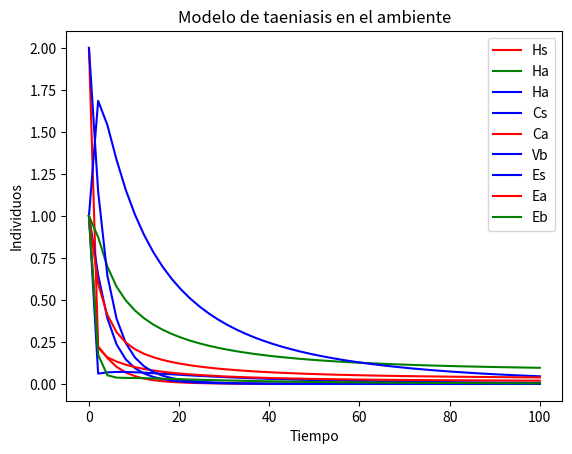

The matplotlib source for this figure:
# -*- coding: utf-8 -*-
"""
Created on Sat Nov 21 23:05:40 2020

@author: Valentina Hoyos
"""

import numpy as np
import matplotlib.pyplot as plt
from scipy.integrate import odeint

b1=1
b2=0.1
mu1=1
mu2=0.2
mu3=0.5
d1=2
d2=5
d3=0.4
d4=1
d5=2
d6=2
alpha1=0.5
alpha2=0.5
alpha3=1
gamma1=0.5
gamma2=1


tsim=np.linspace(0,100)

def model(z,t):
    Hs=b1*z[3]-mu1*z[0]-d1*z[0]*z[1]-d2*z[0]*z[2]
    Ha=b1*z[4]-mu2*z[1]-d3*z[0]*z[1]-d4*z[1]*z[2]
    Hb=b2*z[5]-mu3*z[2]-d5*z[2]*z[0]-d6*z[1]*z[2]
    Cs=alpha1*z[6]-b1*z[3]-gamma1*z[3]*z[4]
    Ca=alpha2*z[7]-b1*z[4]-gamma2*z[3]*z[4]
    Vb=alpha3*z[8]-b2*z[5]
    Es=mu1*z[0]-alpha1*z[6]
    Ea=mu2*z[1]-alpha2*z[7]
    Eb=mu3*z[2]-alpha3*z[8]
    
    return [Hs, Ha,Hb,Cs,Ca,Vb,Es,Ea,Eb]
# HS(0), HA(1), HB(2),Cs(3),Ca(4), Vb(5), Es(6), Ea(7), Eb(8)
z=[2,1,1,1,1,1,2,1,1]
sol=odeint(model,z,tsim)

Hs=sol[:,0]
Ha=sol[:,1]
Hb=sol[:,2]
Cs=sol[:,3]
Ca=sol[:,4]
Vb=sol[:,5]
Es=sol[:,6]
Ea=sol[:,7]
Eb=sol[:,8]

plt.plot(tsim,Hs,color='red',label='Hs')
plt.legend(loc='upper right')
plt.plot(tsim,Ha,color='green',label='Ha')
plt.legend(loc='upper right')
plt.plot(tsim,Hb,color='blue',label='Ha')
plt.legend(loc='upper right')
plt.xlabel('Tiempo')
plt.ylabel('Individuos')
plt.title('Modelo de taeniasis en el humano')
plt.show()

plt.plot(tsim,Cs,color='blue',label='Cs')
plt.legend(loc='upper right')
plt.plot(tsim,Ca,color='red',label='Ca')
plt.legend(loc='upper right')
plt.xlabel('Tiempo')
plt.ylabel('Individuos')
plt.title('Modelo de taeniasis en el cerdo')
plt.show()

plt.plot(tsim,Vb,color='blue',label='Vb')
plt.legend(loc='upper right')
plt.xlabel('Tiempo')
plt.ylabel('Individuos')
plt.title('Modelo de taeniasis en la vaca')
plt.show()

plt.plot(tsim,Es,color='blue',label='Es')
plt.legend(loc='upper right')
plt.plot(tsim,Ea,color='red',label='Ea')
plt.legend(loc='upper right')
plt.plot(tsim,Eb,color='green',label='Eb')
plt.legend(loc='upper right')
plt.xlabel('Tiempo')
plt.ylabel('Individuos')
plt.title('Modelo de taeniasis en el ambiente')
plt.show()
